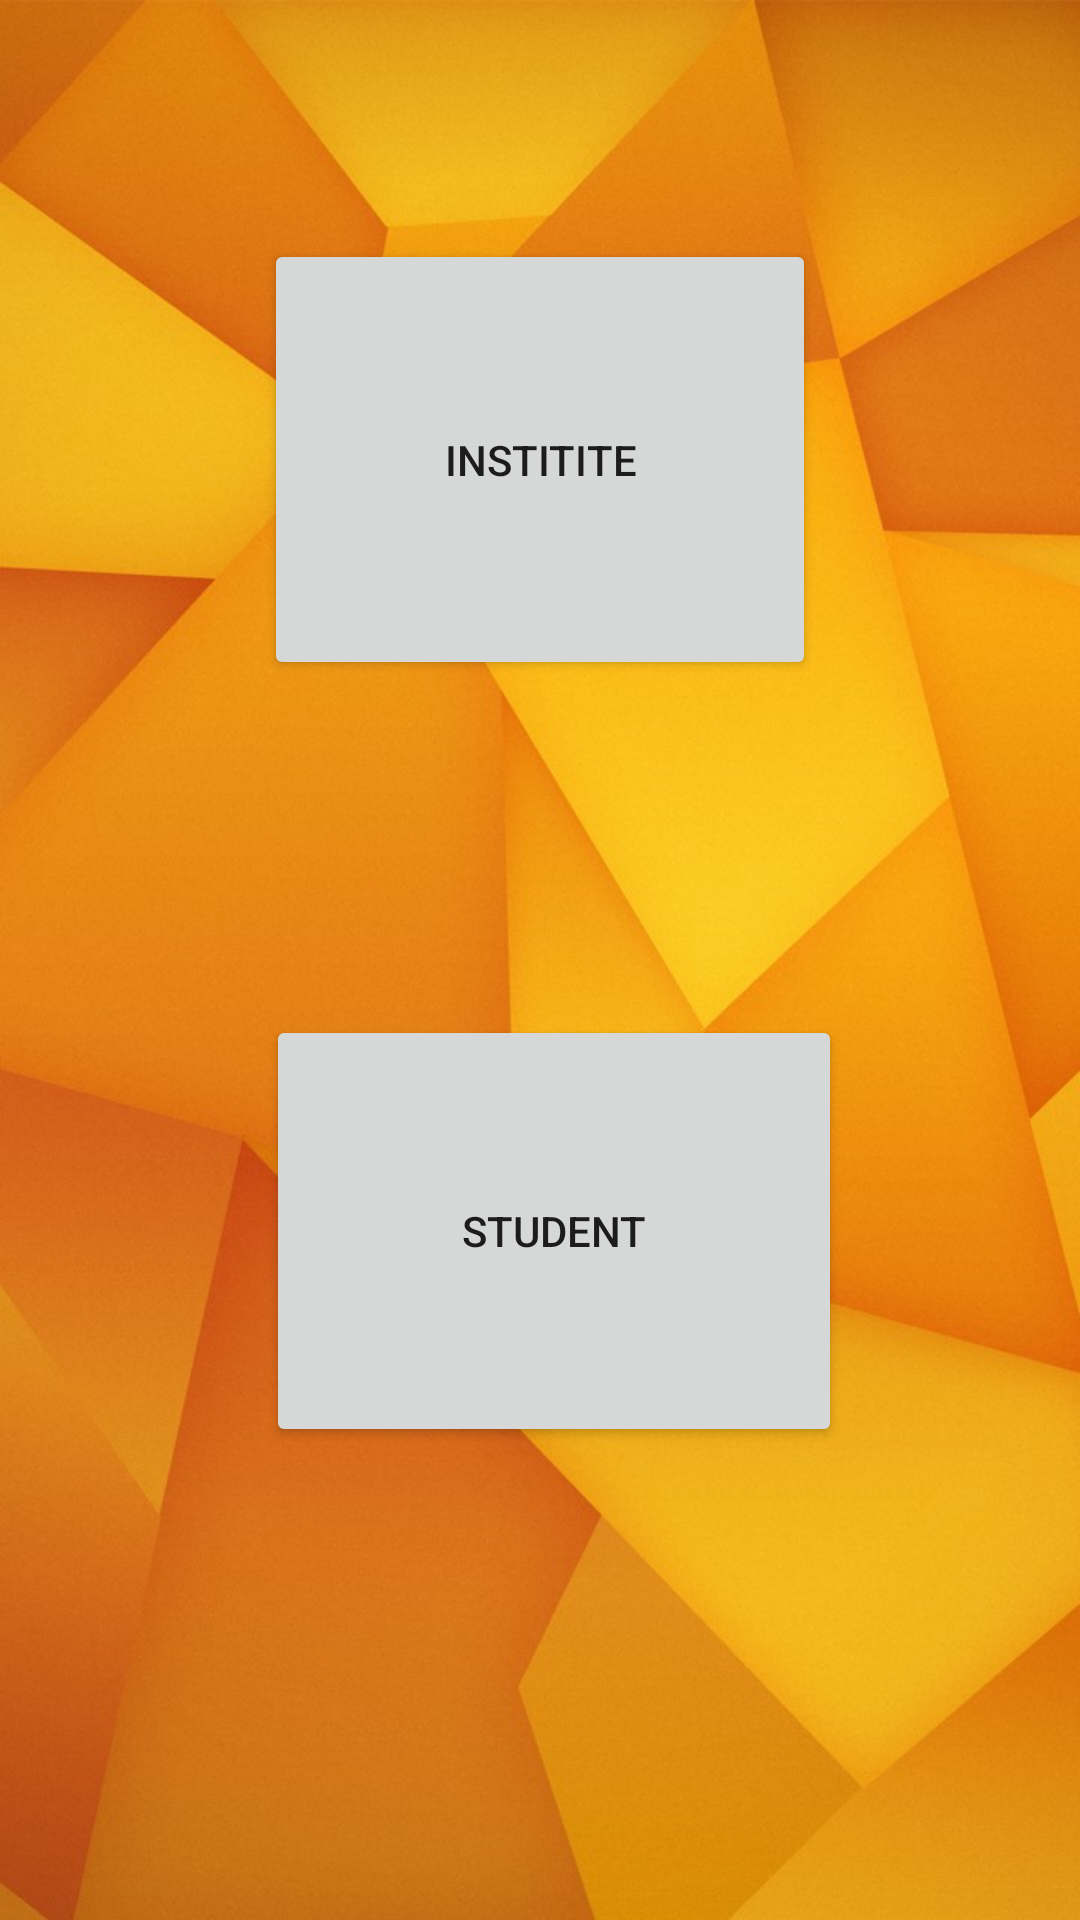

Write the Android layout XML for this screen, with the resource values it uses.
<!-- AndroidManifest.xml: application theme AppTheme -->
<!-- res/layout/activity_registerpage.xml -->
<?xml version="1.0" encoding="utf-8"?>
<androidx.constraintlayout.widget.ConstraintLayout xmlns:android="http://schemas.android.com/apk/res/android"
    xmlns:app="http://schemas.android.com/apk/res-auto"
    xmlns:tools="http://schemas.android.com/tools"
    android:id="@+id/constraintLayout2"
    android:layout_width="match_parent"
    android:layout_height="match_parent"
    tools:context=".registerpage"
    android:background="@drawable/background">

    <Button
        android:id="@+id/button5"
        android:layout_width="184dp"
        android:layout_height="147dp"
        android:layout_marginBottom="32dp"
        android:text="Institite"
        android:onClick="instituteregisterfun"
        app:layout_constraintBottom_toTopOf="@+id/button6"
        app:layout_constraintEnd_toEndOf="parent"
        app:layout_constraintStart_toStartOf="parent"
        app:layout_constraintTop_toTopOf="parent" />

    <Button
        android:id="@+id/button6"
        android:layout_width="192dp"
        android:layout_height="144dp"
        android:onClick="studentregisterfun"
        android:text="Student"
        app:layout_constraintBottom_toBottomOf="parent"
        app:layout_constraintEnd_toEndOf="parent"
        app:layout_constraintHorizontal_bias="0.527"
        app:layout_constraintStart_toStartOf="parent"
        app:layout_constraintTop_toTopOf="parent"
        app:layout_constraintVertical_bias="0.682" />

</androidx.constraintlayout.widget.ConstraintLayout>
<!-- resources referenced by this layout -->
<resources>
  <!-- drawable background: jpg bitmap (drawable, 112041 bytes) -->
  <style name="AppTheme" parent="Theme.AppCompat.Light.NoActionBar">
          
          <item name="colorPrimary">@color/myyellow</item>
          <item name="colorPrimaryDark">@color/colorPrimaryDark</item>
          <item name="colorAccent">@color/colorAccent</item>
      </style>
  <color name="myyellow">#087FFF</color>
  <color name="colorPrimaryDark">#03A9F4</color>
  <color name="colorAccent">#03DAC5</color>
</resources>
